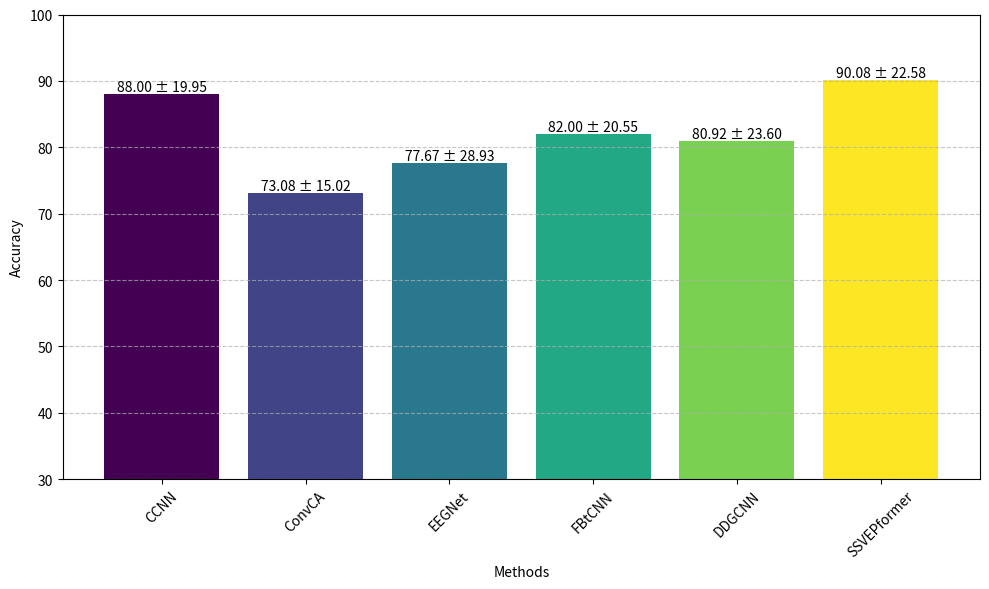

The matplotlib source for this figure:
import numpy as np
import matplotlib.pyplot as plt

# 定义模型名称和对应的准确度及标准差
models = ['CCNN', 'ConvCA', 'EEGNet', 'FBtCNN', 'DDGCNN', 'SSVEPformer']
accuracies = [88.00, 73.08, 77.67, 82.00, 80.92, 90.08]  # 以示例数据为准，需替换为实际的模型准确度数据
std_devs = [19.95, 15.02, 28.93, 20.55, 23.60, 22.58]  # 以示例数据为准，需替换为实际的标准差数据

# 生成颜色列表，保证每个柱子的颜色不同
colors = plt.cm.viridis(np.linspace(0, 1, len(models)))

# 绘制柱状图
plt.figure(figsize=(10, 6))
bars = plt.bar(models, accuracies, color=colors)

# 在每个柱子上方添加标准差数值
for bar, std_dev in zip(bars, std_devs):
    height = bar.get_height()
    plt.text(bar.get_x() + bar.get_width() / 2, height, f'{height:.2f} ± {std_dev:.2f}', ha='center', va='bottom', fontsize=10)

# 添加标题和标签
# plt.title('Comparison of Model Accuracies')
plt.xlabel('Methods')
plt.ylabel('Accuracy')

# 显示柱状图
plt.xticks(rotation=45)
plt.ylim(30, 100)  # 设置y轴范围
plt.grid(axis='y', linestyle='--', alpha=0.7)
plt.tight_layout()  # 自动调整布局，防止标签重叠
plt.show()
